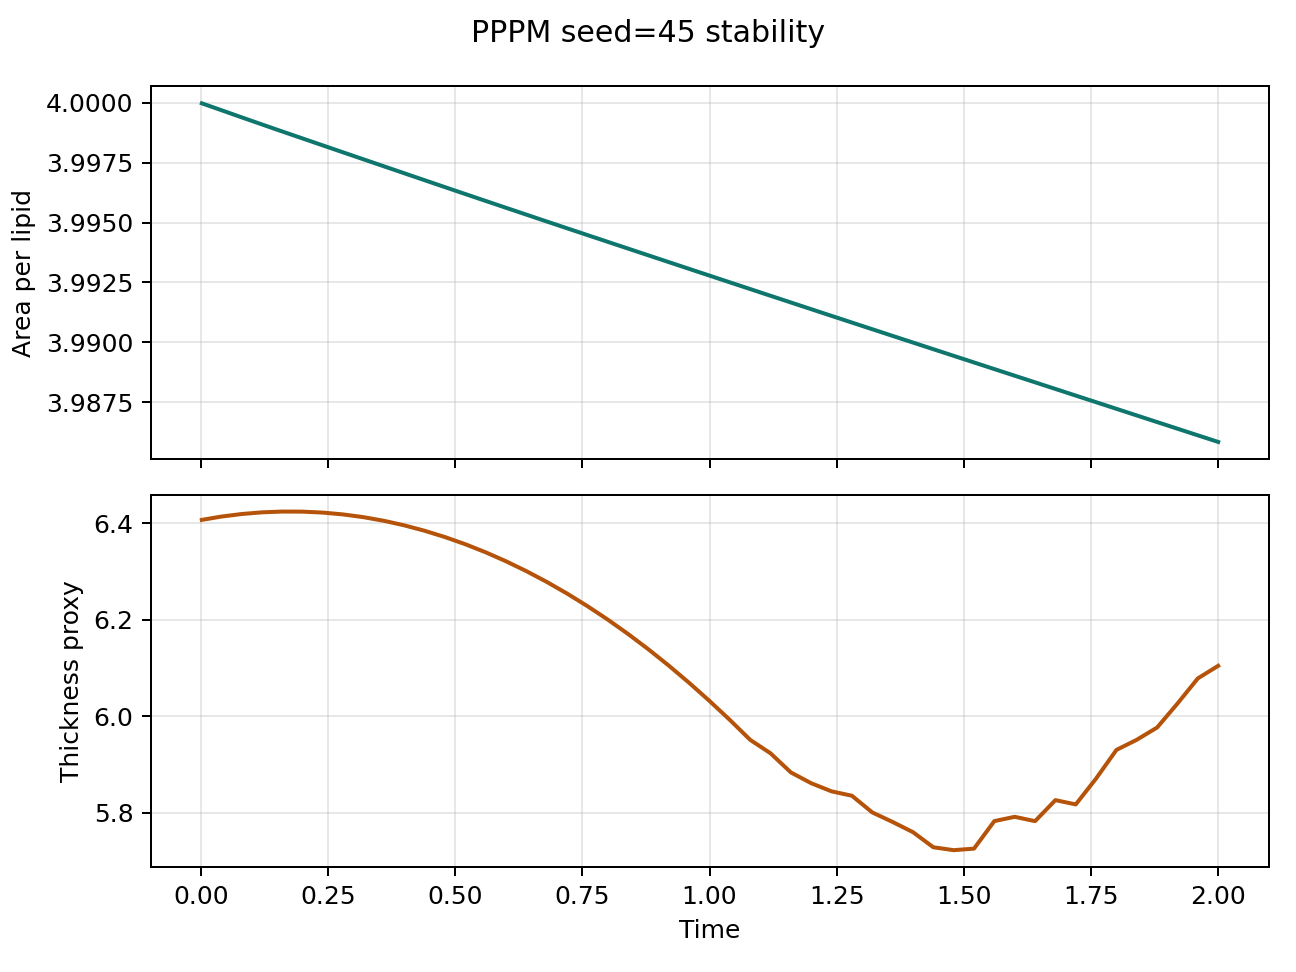

Values plotted in this chart, from the file beside it:
step, time, area_per_lipid, thickness_proxy, pressure, temperature
1.0, 0.002, 4, 6.407, 0.07573, 1.027
20.0, 0.04, 4, 6.414, 0.06152, 1.023
40.0, 0.08, 3.999, 6.419, 0.06659, 1.021
60.0, 0.12, 3.999, 6.422, 0.07458, 1.02
80.0, 0.16, 3.999, 6.424, 0.08254, 1.019
100.0, 0.2, 3.999, 6.424, 0.08829, 1.018
120.0, 0.24, 3.998, 6.422, 0.08814, 1.016
140.0, 0.28, 3.998, 6.418, 0.08817, 1.016
160.0, 0.32, 3.998, 6.412, 0.09549, 1.015
180.0, 0.36, 3.997, 6.405, 0.08921, 1.013
200.0, 0.4, 3.997, 6.395, 0.0921, 1.013
220.0, 0.44, 3.997, 6.384, 0.0933, 1.014
240.0, 0.48, 3.996, 6.371, 0.09581, 1.015
260.0, 0.52, 3.996, 6.356, 0.09741, 1.017
280.0, 0.56, 3.996, 6.34, 0.1029, 1.02
300.0, 0.6, 3.996, 6.321, 0.105, 1.022
320.0, 0.64, 3.995, 6.301, 0.1049, 1.025
340.0, 0.68, 3.995, 6.278, 0.1061, 1.028
360.0, 0.72, 3.995, 6.254, 0.1134, 1.029
380.0, 0.76, 3.994, 6.228, 0.1145, 1.03
400.0, 0.8, 3.994, 6.2, 0.1142, 1.031
420.0, 0.84, 3.994, 6.17, 0.1159, 1.033
440.0, 0.88, 3.994, 6.138, 0.1161, 1.034
460.0, 0.92, 3.993, 6.105, 0.1162, 1.035
480.0, 0.96, 3.993, 6.069, 0.119, 1.037
500.0, 1.0, 3.993, 6.031, 0.1192, 1.038
520.0, 1.04, 3.993, 5.992, 0.1188, 1.039
540.0, 1.08, 3.992, 5.951, 0.1207, 1.041
560.0, 1.12, 3.992, 5.923, 0.122, 1.041
580.0, 1.16, 3.992, 5.883, 0.1232, 1.043
600.0, 1.2, 3.991, 5.861, 0.1234, 1.044
620.0, 1.24, 3.991, 5.844, 0.1243, 1.046
640.0, 1.28, 3.991, 5.835, 0.1271, 1.048
660.0, 1.32, 3.991, 5.8, 0.1273, 1.049
680.0, 1.36, 3.99, 5.781, 0.1287, 1.05
700.0, 1.4, 3.99, 5.759, 0.1294, 1.05
720.0, 1.44, 3.99, 5.728, 0.1307, 1.05
740.0, 1.48, 3.989, 5.722, 0.1317, 1.051
760.0, 1.52, 3.989, 5.725, 0.1316, 1.051
780.0, 1.56, 3.989, 5.782, 0.132, 1.051
800.0, 1.6, 3.989, 5.791, 0.134, 1.051
820.0, 1.64, 3.988, 5.782, 0.133, 1.052
840.0, 1.68, 3.988, 5.826, 0.1323, 1.052
860.0, 1.72, 3.988, 5.817, 0.1328, 1.052
880.0, 1.76, 3.987, 5.871, 0.1317, 1.051
900.0, 1.8, 3.987, 5.93, 0.1319, 1.048
920.0, 1.84, 3.987, 5.951, 0.1311, 1.046
940.0, 1.88, 3.987, 5.976, 0.1329, 1.044
960.0, 1.92, 3.986, 6.026, 0.1322, 1.043
980.0, 1.96, 3.986, 6.078, 0.1335, 1.043
1000, 2.0, 3.986, 6.104, 0.134, 1.041
